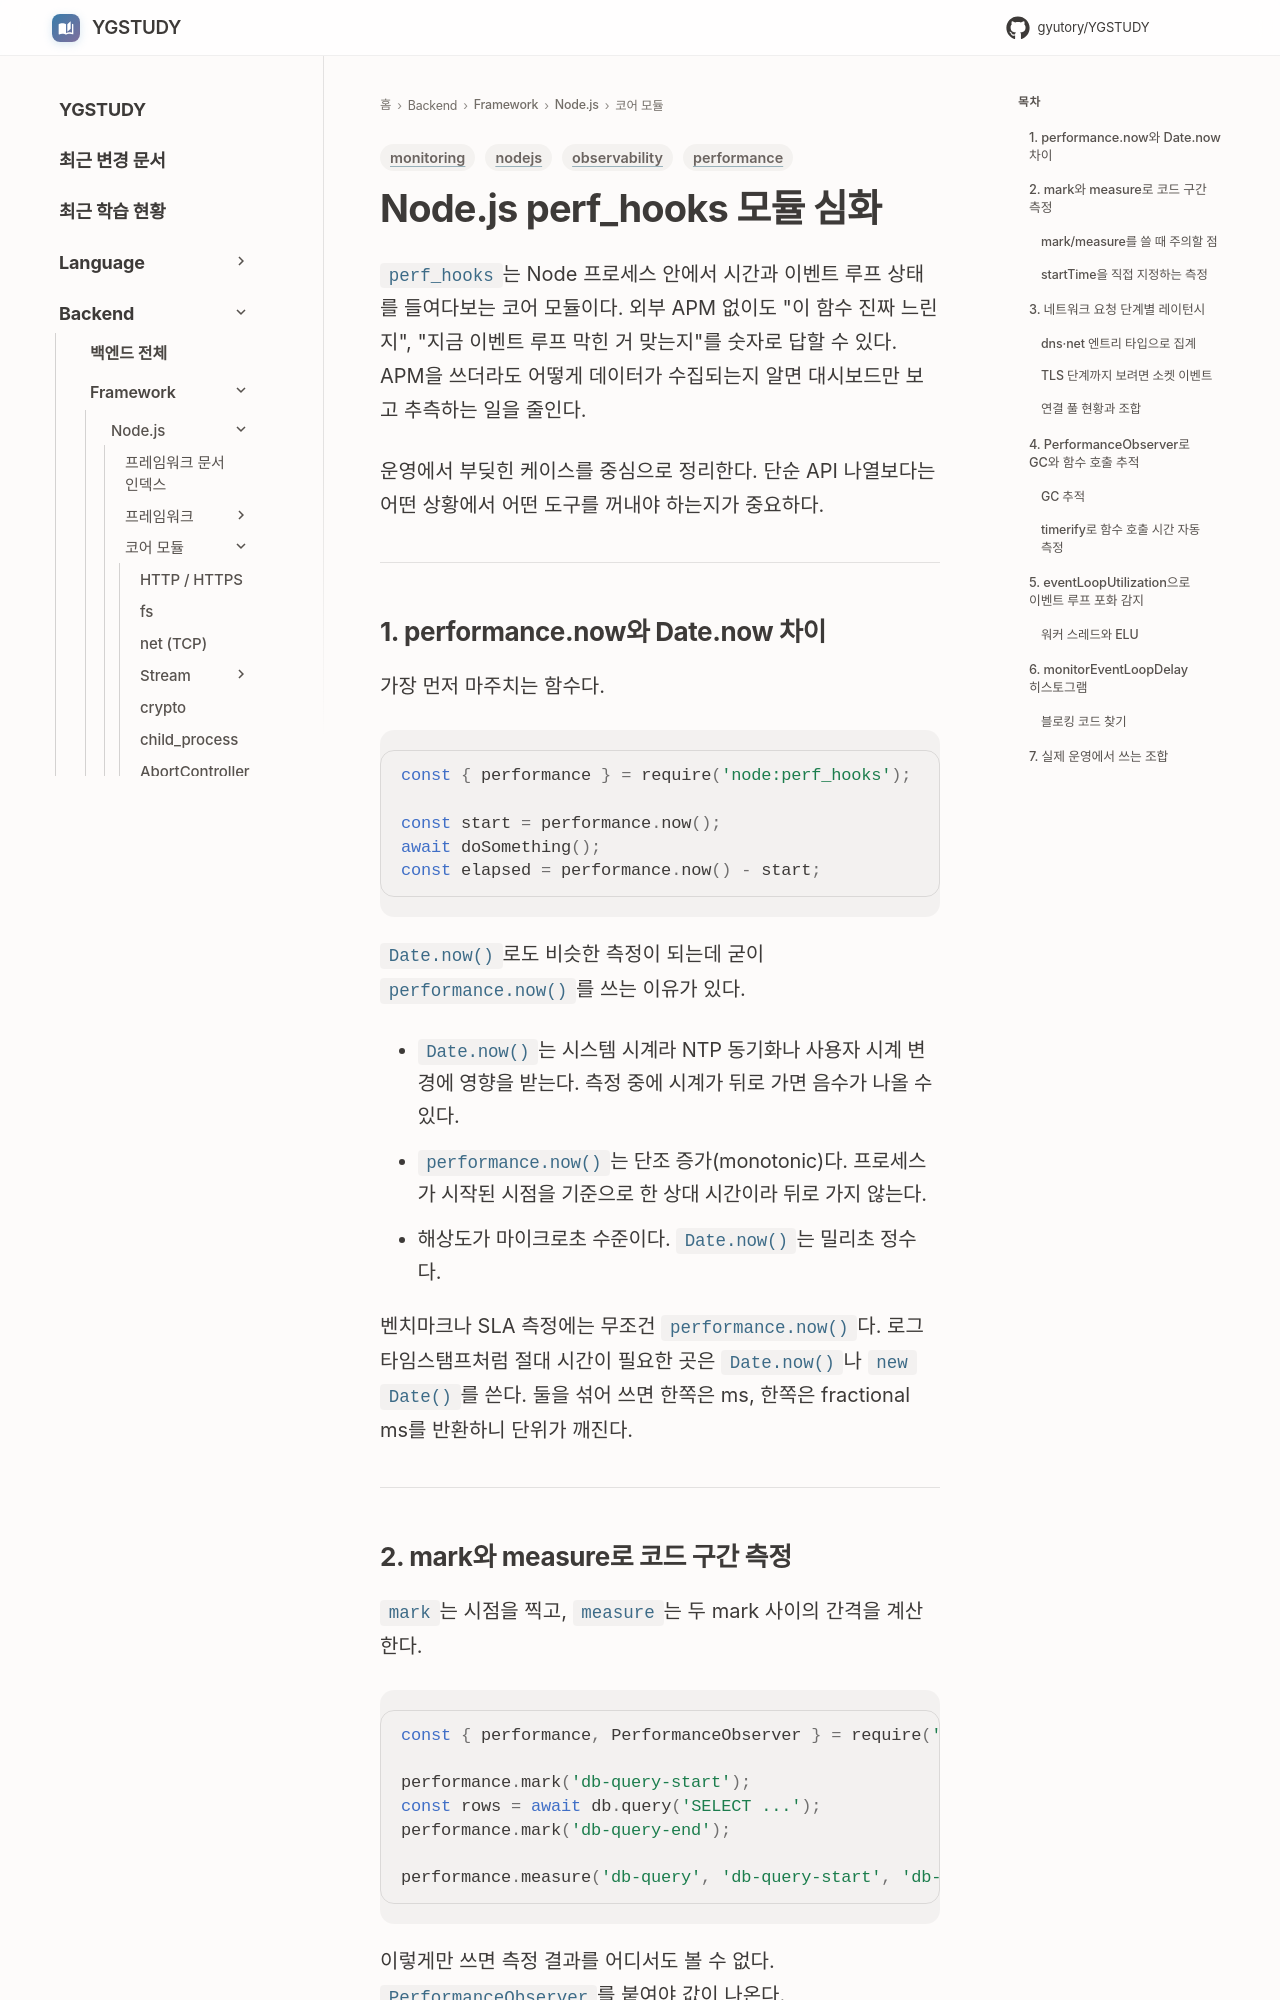

repository: GYUTORY/YGSTUDY · page: Framework/Node/Performance_Hooks/index.html · generator: mkdocs

---
title: Node.js perf_hooks 모듈 심화
tags: [nodejs, performance, observability, monitoring]
updated: 2026-09-22
---

# Node.js perf_hooks 모듈 심화

`perf_hooks`는 Node 프로세스 안에서 시간과 이벤트 루프 상태를 들여다보는 코어 모듈이다. 외부 APM 없이도 "이 함수 진짜 느린지", "지금 이벤트 루프 막힌 거 맞는지"를 숫자로 답할 수 있다. APM을 쓰더라도 어떻게 데이터가 수집되는지 알면 대시보드만 보고 추측하는 일을 줄인다.

운영에서 부딪힌 케이스를 중심으로 정리한다. 단순 API 나열보다는 어떤 상황에서 어떤 도구를 꺼내야 하는지가 중요하다.

---

## 1. performance.now와 Date.now 차이

가장 먼저 마주치는 함수다.

```javascript
const { performance } = require('node:perf_hooks');

const start = performance.now();
await doSomething();
const elapsed = performance.now() - start;
```

`Date.now()`로도 비슷한 측정이 되는데 굳이 `performance.now()`를 쓰는 이유가 있다.

- `Date.now()`는 시스템 시계라 NTP 동기화나 사용자 시계 변경에 영향을 받는다. 측정 중에 시계가 뒤로 가면 음수가 나올 수 있다.
- `performance.now()`는 단조 증가(monotonic)다. 프로세스가 시작된 시점을 기준으로 한 상대 시간이라 뒤로 가지 않는다.
- 해상도가 마이크로초 수준이다. `Date.now()`는 밀리초 정수다.

벤치마크나 SLA 측정에는 무조건 `performance.now()`다. 로그 타임스탬프처럼 절대 시간이 필요한 곳은 `Date.now()`나 `new Date()`를 쓴다. 둘을 섞어 쓰면 한쪽은 ms, 한쪽은 fractional ms를 반환하니 단위가 깨진다.

---
